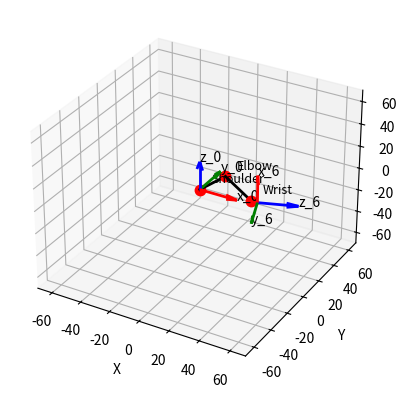

Recreate this plot in Python.
import numpy as np
import matplotlib.pyplot as plt
import math
np.set_printoptions(precision=5, suppress=None)


class ArmL:
    def __init__(self):
        self.L1 = 30.4
        self.L2 = 28.05
        self.L3 = 4.4
        self.theta = np.array([-90, 90, 0, 0, 0, -90])
        self.d = np.array([0, 0, -self.L1, 0, -self.L2, 0])
        self.a = np.array([0, 0, 0, 0, 0, self.L3])
        self.alpha = np.array([-90, -90, 90, -90, 90, 0])
        self.joint_num = len(self.theta) + 1
        self.theta_c = []
    def DH(self, theta, d, a, alpha):
        theta = np.radians(theta)
        alpha = np.radians(alpha)
        dh_matrix = np.array([
            [np.cos(theta), -np.sin(theta) * np.cos(alpha), np.sin(theta) * np.sin(alpha), a * np.cos(theta)],
            [np.sin(theta), np.cos(theta) * np.cos(alpha), -np.cos(theta) * np.sin(alpha), a * np.sin(theta)],
            [0, np.sin(alpha), np.cos(alpha), d],
            [0, 0, 0, 1]
        ])
        return dh_matrix
    def fk(self, theta_input):
        tip_0 = np.eye(4)
        self.theta_c = self.theta + theta_input
        for i in range(len(self.theta)):
            tip_0 = np.dot(tip_0, self.DH(self.theta[i] + theta_input[i], self.d[i], self.a[i], self.alpha[i]))

        x = tip_0[0, 3]
        y = tip_0[1, 3]
        z = tip_0[2, 3]

        tip_T = np.array([x, y, z])
        tip_R = tip_0[:3, :3]
        tip = np.column_stack((tip_R, tip_T))

        return tip

    def IK(self, ep, body_length, shoulder_width):
        theta = np.zeros(6)
        X, Y, Z = np.zeros(2), np.zeros(2), np.zeros(2)
        R = np.array([[0, 1, 0], [0, 0, 1], [1, 0, 0]])
        ep[0, 0] = ep[0, 0] + shoulder_width
        ep[0, 2] = ep[0, 2] - body_length
        unch_RZYX = np.array([[ep[1, 0]], [ep[1, 1]], [ep[1, 2]]])
        ch_RZYX = np.dot(R, unch_RZYX)
        # print(ch_RZYX)
        rot_m = self.eul2rotm(ch_RZYX[0, 0], ch_RZYX[1, 0], ch_RZYX[2, 0])
        # rot_m = self.eul2rotm(ep[1, 0], ep[1, 1], ep[1, 2])
        for i in range(rot_m.shape[0]):
            for j in range(rot_m.shape[1]):
                # print(rot_m[i, j])
                if math.fabs(rot_m[i, j]) < 1e-5:
                    rot_m[i, j] = 0
        # print("rotation matrix : ")
        # print(rot_m)
        end_vectorX = np.array(rot_m[:, 0])
        end_vectorY = np.array(rot_m[:, 1])
        end_vectorZ = np.array(rot_m[:, 2])
        Mx, My, Mz = end_vectorX
        Nx, Ny, Nz = end_vectorY
        Ox, Oy, Oz = end_vectorZ
        # qx, qy, qz = ep[0, 0], ep[0, 1], ep[0, 2]
        unch_XYZ = np.array([[ep[0, 0]], [ep[0, 1]], [ep[0, 2]]], dtype=np.float32)
        ch_XYZ = np.dot(R, unch_XYZ)
        print(unch_XYZ)
        # print(R)
        print(ch_XYZ)
        qx, qy, qz = ch_XYZ[0, 0], ch_XYZ[1, 0], ch_XYZ[2, 0]
        # print(qx, qy, qz)
        d3, d5, a6 = self.L1, self.L2, self.L3
        ####  calculate wrist point  #####
        K1 = np.linalg.norm([Mx, My, Mz])
        Pw_x = qx - a6 * Mx / K1
        Pw_y = qy - a6 * My / K1
        Pw_z = qz - a6 * Mz / K1
        ####  calculate elbow point  #####
        V1 = np.array([Pw_x, Pw_y, Pw_z])
        V2 = np.array([Ox, Oy, Oz])
        Line_vector = np.cross(V1, V2)
        if np.linalg.norm([Pw_x, Pw_y, Pw_z]) == (d3 + d5):
            for i in range(2):
                X[i] = (Pw_x / (d3 + d5)) * d3
                Y[i] = (Pw_y / (d3 + d5)) * d3
                Z[i] = (Pw_z / (d3 + d5)) * d3
        else:
            if V2[0] != 0:
                YY = -(d3 ** 2 - d5 ** 2 + Pw_x ** 2 + Pw_y ** 2 + Pw_z ** 2 - (
                            2 * Pw_x * (Pw_x * V2[0] + Pw_y * V2[1] + Pw_z * V2[2])) / V2[0]) / (
                                 (2 * Pw_x * V2[1]) / V2[0] - 2 * Pw_y)
                XX = -(V2[1] * (YY - Pw_y) - Pw_z * V2[2] - Pw_x * V2[0]) / V2[0]
                Ta = (Pw_y * V2[0] - Pw_x * V2[1]) ** 2 + (Pw_z * V2[0] - Pw_x * V2[2]) ** 2 + (
                            Pw_z * V2[1] - Pw_y * V2[2]) ** 2
                Tb = (2 * (Pw_z * V2[0] - Pw_x * V2[2]) * (d3 ** 2 - d5 ** 2 + Pw_x ** 2 + Pw_y ** 2 + Pw_z ** 2 - (
                            2 * Pw_x * (Pw_x * V2[0] + Pw_y * V2[1] + Pw_z * V2[2])) / V2[0])) / (
                                 2 * Pw_y - (2 * Pw_x * V2[1]) / V2[0]) - (2 * (Pw_z * V2[1] - Pw_y * V2[2]) * (
                            Pw_x * V2[0] + Pw_z * V2[2] + V2[1] * (Pw_y - (
                                d3 ** 2 - d5 ** 2 + Pw_x ** 2 + Pw_y ** 2 + Pw_z ** 2 - (
                                    2 * Pw_x * (Pw_x * V2[0] + Pw_y * V2[1] + Pw_z * V2[2])) / V2[0]) / (
                                                                               2 * Pw_y - (2 * Pw_x * V2[1]) / V2[0])))) / \
                     V2[0]
                Tc = (Pw_x * V2[0] + Pw_z * V2[2] + V2[1] * (Pw_y - (
                            d3 ** 2 - d5 ** 2 + Pw_x ** 2 + Pw_y ** 2 + Pw_z ** 2 - (
                                2 * Pw_x * (Pw_x * V2[0] + Pw_y * V2[1] + Pw_z * V2[2])) / V2[0]) / (
                                                                         2 * Pw_y - (2 * Pw_x * V2[1]) / V2[0]))) ** 2 / V2[
                         0] ** 2 - d3 ** 2 + (d3 ** 2 - d5 ** 2 + Pw_x ** 2 + Pw_y ** 2 + Pw_z ** 2 - (
                            2 * Pw_x * (Pw_x * V2[0] + Pw_y * V2[1] + Pw_z * V2[2])) / V2[0]) ** 2 / (
                                 2 * Pw_y - (2 * Pw_x * V2[1]) / V2[0]) ** 2
                # print(YY, XX, Ta, Tb, Tc)
                if (Tb ** 2 - 4 * Ta * Tc) < 0:
                    T1 = (-Tb + 0) / (2 * Ta)
                    T2 = (-Tb - 0) / (2 * Ta)
                else:
                    T1 = (-Tb + np.sqrt(Tb ** 2 - 4 * Ta * Tc)) / (2 * Ta)
                    T2 = (-Tb - np.sqrt(Tb ** 2 - 4 * Ta * Tc)) / (2 * Ta)
                # print(T1, T2)
                X[0], Y[0], Z[0] = XX + Line_vector[0] * T1, YY + Line_vector[1] * T1, Line_vector[2] * T1
                X[1], Y[1], Z[1] = XX + Line_vector[0] * T2, YY + Line_vector[1] * T2, Line_vector[2] * T2
            elif V2[2] != 0:
                XX = -(d3 ** 2 - d5 ** 2 + Pw_x ** 2 + Pw_y ** 2 + Pw_z ** 2 - (
                            2 * Pw_z * (Pw_x * V2[0] + Pw_y * V2[1] + Pw_z * V2[2])) / V2[2]) / (
                                 (2 * Pw_z * V2[0]) / V2[2] - 2 * Pw_x)
                ZZ = -(V2[0] * (XX - Pw_x) - Pw_z * V2[2] - Pw_y * V2[1]) / (V2[2])
                Ta = (Pw_y * V2[0] - Pw_x * V2[1]) ** 2 + (Pw_z * V2[0] - Pw_x * V2[2]) ** 2 + (
                            Pw_z * V2[1] - Pw_y * V2[2]) ** 2
                Tb = - (2 * (Pw_z * V2[1] - Pw_y * V2[2]) * (
                            V2[2] * d5 ** 2 - V2[2] * d3 ** 2 - V2[2] * Pw_x ** 2 + 2 * V2[0] * Pw_x * Pw_z - V2[
                        2] * Pw_y ** 2 + 2 * V2[1] * Pw_y * Pw_z + V2[2] * Pw_z ** 2)) / (
                                 2 * Pw_z * V2[0] - 2 * Pw_x * V2[2]) - (2 * (Pw_y * V2[0] - Pw_x * V2[1]) * (
                            Pw_x * V2[0] - XX * V2[0] + Pw_y * V2[1] + Pw_z * V2[2])) / V2[2]
                Tc = (V2[2] * d5 ** 2 - V2[2] * d3 ** 2 - V2[2] * Pw_x ** 2 + 2 * V2[0] * Pw_x * Pw_z - V2[
                    2] * Pw_y ** 2 + 2 * V2[1] * Pw_y * Pw_z + V2[2] * Pw_z ** 2) ** 2 / (
                                 4 * (Pw_z * V2[0] - Pw_x * V2[2]) ** 2) - d3 ** 2 + (
                                 Pw_x * V2[0] - XX * V2[0] + Pw_y * V2[1] + Pw_z * V2[2]) ** 2 / V2[2] ** 2
                if (Tb ** 2 - 4 * Ta * Tc) < 0:
                    T1 = (-Tb + 0) / (2 * Ta)
                    T2 = (-Tb - 0) / (2 * Ta)
                else:
                    T1 = (-Tb + np.sqrt(Tb ** 2 - 4 * Ta * Tc)) / (2 * Ta)
                    T2 = (-Tb - np.sqrt(Tb ** 2 - 4 * Ta * Tc)) / (2 * Ta)
                X[0], Y[0], Z[0] = XX + Line_vector[0] * T1, Line_vector[1] * T1, ZZ + Line_vector[2] * T1
                X[1], Y[1], Z[1] = XX + Line_vector[0] * T2, Line_vector[1] * T2, ZZ + Line_vector[2] * T2
            elif V2[1] != 0:
                ZZ = -(d3 ** 2 - d5 ** 2 + Pw_x ** 2 + Pw_y ** 2 + Pw_z ** 2 - (
                        2 * Pw_y * (Pw_x * V2[0] + Pw_y * V2[1] + Pw_z * V2[2])) / V2[1]) / (
                             (2 * Pw_y * V2[2]) / V2[1] - 2 * Pw_z)
                YY = -(V2[2] * (ZZ - Pw_z) - Pw_y * V2[1] - Pw_x * V2[0]) / (V2[1])
                Ta = (Pw_y * V2[0] - Pw_x * V2[1]) ** 2 + (Pw_z * V2[0] - Pw_x * V2[2]) ** 2 + (
                        Pw_z * V2[1] - Pw_y * V2[2]) ** 2
                Tb = (2 * (Pw_y * V2[0] - Pw_x * V2[1]) * (
                        V2[1] * d5 ** 2 - V2[1] * d3 ** 2 - V2[1] * Pw_x ** 2 + 2 * V2[0] * Pw_x * Pw_y + V2[
                    1] * Pw_y ** 2 + 2 * V2[2] * Pw_y * Pw_z - V2[1] * Pw_z ** 2)) / (
                             2 * Pw_z * V2[1] - 2 * Pw_y * V2[2]) + (
                             2 * (Pw_z * V2[0] - Pw_x * V2[2]) * (
                             Pw_x * V2[0] - ZZ * V2[2] + Pw_y * V2[1] + Pw_z * V2[2])) / V2[1]
                Tc = (
                             V2[1] * d5 ** 2 - V2[1] * d3 ** 2 - V2[1] * Pw_x ** 2 + 2 * V2[0] * Pw_x * Pw_y + V2[
                         1] * Pw_y ** 2 + 2 * V2[2] * Pw_y * Pw_z - V2[1] * Pw_z ** 2) ** 2 / (
                             4 * (Pw_z * V2[1] - Pw_y * V2[2]) ** 2) - d3 ** 2 + (
                             Pw_x * V2[0] - ZZ * V2[2] + Pw_y * V2[1] + Pw_z * V2[2]) ** 2 / V2[1] ** 2
                if (Tb ** 2 - 4 * Ta * Tc) < 0:
                    T1 = (-Tb + 0) / (2 * Ta)
                    T2 = (-Tb - 0) / (2 * Ta)
                else:
                    T1 = (-Tb + np.sqrt(Tb ** 2 - 4 * Ta * Tc)) / (2 * Ta)
                    T2 = (-Tb - np.sqrt(Tb ** 2 - 4 * Ta * Tc)) / (2 * Ta)
                X[0], Y[0], Z[0] = Line_vector[0] * T1, YY + Line_vector[1] * T1, ZZ + Line_vector[2] * T1
                X[1], Y[1], Z[1] = Line_vector[0] * T2, YY + Line_vector[1] * T2, ZZ + Line_vector[2] * T2
        for i in range(2):
            if math.fabs(X[i]) < 1e-10:
                X[i] = 0
            if math.fabs(Y[i]) < 1e-10:
                Y[i] = 0
            if math.fabs(Z[i]) < 1e-10:
                Z[i] = 0
        #### 選解 ####
        if Z[0] < Z[1]:
            Pe_x = X[0]
            Pe_y = Y[0]
            Pe_z = Z[0]
            # print("1")
        elif Z[0] == Z[1]:
            if Y[0] >= Y[1]:
                Pe_x = X[1]
                Pe_y = Y[1]
                Pe_z = Z[1]
                # print("2")
            else:
                Pe_x = X[0]
                Pe_y = Y[0]
                Pe_z = Z[0]
                # print("3")
        else:
            Pe_x = X[1]
            Pe_y = Y[1]
            Pe_z = Z[1]
        # print(Pe_x, Pe_y, Pe_z)
        #############  解6軸   ###########
        ## theta 4 ##
        Dw = math.sqrt(Pw_x ** 2 + Pw_y ** 2 + Pw_z ** 2)
        if Dw > (d3 ** 2 + d5 ** 2):
            Dw = d3 ** 2 + d5 ** 2

        CT4 = (d3 ** 2 + d5 ** 2 - Dw ** 2) / (2 * d3 * d5)
        if math.fabs(math.fabs(CT4) - 1) < 0.0001:
            theta[3] = 0
        else:
            theta[3] = (math.pi - math.acos(CT4)) * -1

        # theta1
        theta[0] = math.atan2(Pe_x, -Pe_y)

        # theta2
        if Pe_x == 0:
            theta[1] = math.atan2(-Pe_z, -Pe_y)
        else:
            theta[1] = math.atan2(-Pe_z, Pe_x / math.sin(theta[0]))
        # print(theta[3], theta[0], theta[1])
        # theta3
        if theta[1] == (np.pi / 2) or theta[3] == 0:
            if qx > 0:
                theta[2] = -math.pi / 2
            elif qx < 0:
                theta[2] = math.pi / 2
            else:
                theta[2] = 0
        else:
            CT3 = (Pw_z - (d3 * math.cos(theta[1] + math.pi / 2) + d5 * math.cos(theta[1] + math.pi / 2) * math.cos(
                theta[3]))) / (-d5 * math.sin(theta[1] + math.pi / 2) * math.sin(theta[3]))
            # print(CT3)
            if math.fabs(math.fabs(CT3) - 1) < 0.0001:
                theta[2] = 0
            else:
                theta[2] = math.acos(CT3)

        # Check Pw_y
        check_J3 = d5 * math.cos(theta[0]) * math.cos(theta[2]) * math.sin(theta[1]) * math.sin(theta[3]) - d5 * math.cos(
            theta[0]) * math.cos(theta[1]) * math.cos(theta[3]) - d5 * math.sin(theta[0]) * math.sin(theta[2]) * math.sin(
            theta[3]) - d3 * math.cos(theta[0]) * math.cos(theta[1])
        if math.fabs(Pw_y - check_J3) > 1e-1:
            theta[2] *= -1

        # theta6
        De2e = math.sqrt((Pe_x - qx) ** 2 + (Pe_y - qy) ** 2 + (Pe_z - qz) ** 2)
        if De2e > (a6 ** 2 + d5 ** 2):
            De2e = a6 ** 2 + d5 ** 2
        # print(De2e)
        CT6 = (d5 ** 2 + a6 ** 2 - De2e ** 2) / (2 * d5 * a6)
        # print(CT6)
        if math.fabs(math.fabs(CT6) - 1) < 0.0001:
            print('aaa')
            theta[5] = 0
        else:
            theta[5] = math.pi - math.acos(CT6)

        # theta5
        Ax = Nz * math.cos(theta[5]) * math.sin(theta[1]) * math.sin(theta[3]) + Mz * math.sin(theta[1]) * math.sin(
            theta[3]) * math.sin(theta[5]) - Nz * math.cos(theta[1]) * math.cos(theta[2]) * math.cos(theta[3]) * math.cos(
            theta[5]) - Mz * math.cos(theta[1]) * math.cos(theta[2]) * math.cos(theta[3]) * math.sin(
            theta[5]) - Nx * math.cos(theta[0]) * math.cos(theta[3]) * math.cos(theta[5]) * math.sin(
            theta[2]) + Ny * math.cos(theta[0]) * math.cos(theta[1]) * math.cos(theta[5]) * math.sin(
            theta[3]) - Mx * math.cos(theta[0]) * math.cos(theta[3]) * math.sin(theta[2]) * math.sin(
            theta[5]) + My * math.cos(theta[0]) * math.cos(theta[1]) * math.sin(theta[3]) * math.sin(
            theta[5]) - Nx * math.cos(theta[1]) * math.cos(theta[5]) * math.sin(theta[0]) * math.sin(
            theta[3]) - Ny * math.cos(theta[3]) * math.cos(theta[5]) * math.sin(theta[0]) * math.sin(
            theta[2]) - Mx * math.cos(theta[1]) * math.sin(theta[0]) * math.sin(theta[3]) * math.sin(
            theta[5]) - My * math.cos(theta[3]) * math.sin(theta[0]) * math.sin(theta[2]) * math.sin(
            theta[5]) + My * math.cos(theta[0]) * math.cos(theta[2]) * math.cos(theta[3]) * math.sin(theta[1]) * math.sin(
            theta[5]) - Nx * math.cos(theta[2]) * math.cos(theta[3]) * math.cos(theta[5]) * math.sin(theta[0]) * math.sin(
            theta[1]) - Mx * math.cos(theta[2]) * math.cos(theta[3]) * math.sin(theta[0]) * math.sin(theta[1]) * math.sin(
            theta[5]) + Ny * math.cos(theta[0]) * math.cos(theta[2]) * math.cos(theta[3]) * math.cos(theta[5]) * math.sin(
            theta[1])
        Ay = Nz * math.cos(theta[1]) * math.cos(theta[5]) * math.sin(theta[2]) - Mx * math.cos(theta[0]) * math.cos(
            theta[2]) * math.sin(theta[5]) - Ny * math.cos(theta[2]) * math.cos(theta[5]) * math.sin(
            theta[0]) - Nx * math.cos(theta[0]) * math.cos(theta[2]) * math.cos(theta[5]) - My * math.cos(
            theta[2]) * math.sin(theta[0]) * math.sin(theta[5]) + Mz * math.cos(theta[1]) * math.sin(theta[2]) * math.sin(
            theta[5]) - Ny * math.cos(theta[0]) * math.cos(theta[5]) * math.sin(theta[1]) * math.sin(
            theta[2]) - My * math.cos(theta[0]) * math.sin(theta[1]) * math.sin(theta[2]) * math.sin(
            theta[5]) + Nx * math.cos(theta[5]) * math.sin(theta[0]) * math.sin(theta[1]) * math.sin(
            theta[2]) + Mx * math.sin(theta[0]) * math.sin(theta[1]) * math.sin(theta[2]) * math.sin(theta[5])

        theta[4] = math.atan2(Ay, Ax)

        # Check Oz 和 qz
        check_zz = math.sin(theta[1]) * math.sin(theta[3]) * math.sin(theta[4]) - math.cos(theta[1]) * math.cos(
            theta[4]) * math.sin(theta[2]) - math.cos(theta[1]) * math.cos(theta[2]) * math.cos(theta[3]) * math.sin(
            theta[4])
        check_yy = math.sin(theta[5]) * (
                math.sin(theta[0]) * math.sin(theta[2]) * math.sin(theta[3]) + math.cos(theta[0]) * math.cos(
            theta[1]) * math.cos(theta[3]) - math.cos(theta[0]) * math.cos(theta[2]) * math.sin(theta[1]) * math.sin(
            theta[3])) - math.cos(theta[5]) * (
                           math.cos(theta[2]) * math.sin(theta[0]) * math.sin(theta[4]) - math.cos(theta[0]) * math.cos(
                       theta[1]) * math.cos(theta[4]) * math.sin(theta[3]) + math.cos(theta[3]) * math.cos(
                       theta[4]) * math.sin(theta[0]) * math.sin(theta[2]) + math.cos(theta[0]) * math.sin(
                       theta[1]) * math.sin(theta[2]) * math.sin(theta[4]) - math.cos(theta[0]) * math.cos(
                       theta[2]) * math.cos(theta[3]) * math.cos(theta[4]) * math.sin(theta[1]))
        check_J6 = a6 * math.cos(theta[1]) * math.sin(theta[2]) * math.sin(theta[4]) * math.sin(theta[5]) - d5 * math.cos(
            theta[3]) * math.sin(theta[1]) - a6 * math.cos(theta[3]) * math.cos(theta[5]) * math.sin(
            theta[1]) - d5 * math.cos(theta[1]) * math.cos(theta[2]) * math.sin(theta[3]) - a6 * math.cos(
            theta[1]) * math.cos(theta[2]) * math.cos(theta[5]) * math.sin(theta[3]) - d3 * math.sin(
            theta[1]) + a6 * math.cos(theta[4]) * math.sin(theta[1]) * math.sin(theta[3]) * math.sin(
            theta[5]) - a6 * math.cos(theta[1]) * math.cos(theta[2]) * math.cos(theta[3]) * math.cos(theta[4]) * math.sin(
            theta[5])

        if (math.fabs(qz - check_J6) > 1e-3) or (math.fabs(check_zz - Oz) > 1e-3) or (math.fabs(check_yy - Ny) > 1e-3):
            theta[5] *= -1
            Ax = Nz * math.cos(theta[5]) * math.sin(theta[1]) * math.sin(theta[3]) + Mz * math.sin(theta[1]) * math.sin(
                theta[3]) * math.sin(theta[5]) - Nz * math.cos(theta[1]) * math.cos(theta[2]) * math.cos(
                theta[3]) * math.cos(theta[5]) - Mz * math.cos(theta[1]) * math.cos(theta[2]) * math.cos(
                theta[3]) * math.sin(theta[5]) - Nx * math.cos(theta[0]) * math.cos(theta[3]) * math.cos(
                theta[5]) * math.sin(theta[2]) + Ny * math.cos(theta[0]) * math.cos(theta[1]) * math.cos(
                theta[5]) * math.sin(theta[3]) - Mx * math.cos(theta[0]) * math.cos(theta[3]) * math.sin(
                theta[2]) * math.sin(theta[5]) + My * math.cos(theta[0]) * math.cos(theta[1]) * math.sin(
                theta[3]) * math.sin(theta[5]) - Nx * math.cos(theta[1]) * math.cos(theta[5]) * math.sin(
                theta[0]) * math.sin(theta[3]) - Ny * math.cos(theta[3]) * math.cos(theta[5]) * math.sin(
                theta[0]) * math.sin(theta[2]) - Mx * math.cos(theta[1]) * math.sin(theta[0]) * math.sin(
                theta[3]) * math.sin(theta[5]) - My * math.cos(theta[3]) * math.sin(theta[0]) * math.sin(
                theta[2]) * math.sin(theta[5]) + My * math.cos(theta[0]) * math.cos(theta[2]) * math.cos(
                theta[3]) * math.sin(theta[1]) * math.sin(theta[5]) - Nx * math.cos(theta[2]) * math.cos(
                theta[3]) * math.cos(theta[5]) * math.sin(theta[0]) * math.sin(theta[1]) - Mx * math.cos(
                theta[2]) * math.cos(theta[3]) * math.sin(theta[0]) * math.sin(theta[1]) * math.sin(
                theta[5]) + Ny * math.cos(theta[0]) * math.cos(theta[2]) * math.cos(theta[3]) * math.cos(
                theta[5]) * math.sin(theta[1])
            Ay = Nz * math.cos(theta[1]) * math.cos(theta[5]) * math.sin(theta[2]) - Mx * math.cos(theta[0]) * math.cos(
                theta[2]) * math.sin(theta[5]) - Ny * math.cos(theta[2]) * math.cos(theta[5]) * math.sin(
                theta[0]) - Nx * math.cos(theta[0]) * math.cos(theta[2]) * math.cos(theta[5]) - My * math.cos(
                theta[2]) * math.sin(theta[0]) * math.sin(theta[5]) + Mz * math.cos(theta[1]) * math.sin(
                theta[2]) * math.sin(theta[5]) - Ny * math.cos(theta[0]) * math.cos(theta[5]) * math.sin(
                theta[1]) * math.sin(theta[2]) - My * math.cos(theta[0]) * math.sin(theta[1]) * math.sin(
                theta[2]) * math.sin(theta[5]) + Nx * math.cos(theta[5]) * math.sin(theta[0]) * math.sin(
                theta[1]) * math.sin(theta[2]) + Mx * math.sin(theta[0]) * math.sin(theta[1]) * math.sin(
                theta[2]) * math.sin(theta[5])

            theta[4] = math.atan2(Ay, Ax)
        for i in range(6):
            # 將接近 2 * pi 的值設為 0
            if math.fabs(theta[i] - 2 * math.pi) < 0.00001:
                theta[i] = 0
            # 如果超過 2 * pi，則減去 2 * pi，使其範圍保持在 0 到 2 * pi
            if theta[i] > 2 * math.pi:
                theta[i] = theta[i] - 2 * math.pi

        # 將弧度值轉換為角度
        for i in range(6):
            theta[i] = theta[i] * 180 / math.pi
        return theta

    def rotm2eul(self, rotation_matrix, degrees=True):
        sy = np.sqrt(rotation_matrix[0, 0] * rotation_matrix[0, 0] + rotation_matrix[1, 0] * rotation_matrix[1, 0])
        singular = sy < 1e-6

        if not singular:
            x = np.arctan2(rotation_matrix[2, 1], rotation_matrix[2, 2])
            y = np.arctan2(-rotation_matrix[2, 0], sy)
            z = np.arctan2(rotation_matrix[1, 0], rotation_matrix[0, 0])
        else:
            x = np.arctan2(-rotation_matrix[1, 2], rotation_matrix[1, 1])
            y = np.arctan2(-rotation_matrix[2, 0], sy)
            z = 0

        euler_angles = np.array([x, y, z])

        if degrees:
            euler_angles = np.degrees(euler_angles)

        return euler_angles
    def eul2rotm(self, a, b, r, degree=True):
        if degree:
            a = np.radians(a)
            b = np.radians(b)
            r = np.radians(r)
        # print(a, "  ", b, "  ", r)
        rotation_matrix = np.array([
            [np.cos(a) * np.cos(b), np.cos(a) * np.sin(b) * np.sin(r) - np.sin(a) * np.cos(r),
             np.cos(a) * np.sin(b) * np.cos(r) + np.sin(a) * np.sin(r)],
            [np.sin(a) * np.cos(b), np.sin(a) * np.sin(b) * np.sin(r) + np.cos(a) * np.cos(r),
             np.sin(a) * np.sin(b) * np.cos(r) - np.cos(a) * np.sin(r)],
            [-np.sin(b), np.cos(b) * np.sin(r), np.cos(b) * np.cos(r)]
        ])
        return rotation_matrix
    def draw_coordinate(self, ax, name, p, R=np.eye(3), scale=25):
        ax.quiver(p[0], p[1], p[2], R[0, 0], R[1, 0], R[2, 0], color='r', linewidth=2, length=scale)
        ax.quiver(p[0], p[1], p[2], R[0, 1], R[1, 1], R[2, 1], color='g', linewidth=2, length=scale)
        ax.quiver(p[0], p[1], p[2], R[0, 2], R[1, 2], R[2, 2], color='b', linewidth=2, length=scale)
        ax.text(p[0] + R[0, 0] * scale, p[1] + R[1, 0] * scale, p[2] + R[2, 0] * scale, 'x_' + name)
        ax.text(p[0] + R[0, 1] * scale, p[1] + R[1, 1] * scale, p[2] + R[2, 1] * scale, 'y_' + name)
        ax.text(p[0] + R[0, 2] * scale, p[1] + R[1, 2] * scale, p[2] + R[2, 2] * scale, 'z_' + name)

    def draw_line(self, ax, p, q):
        ax.plot([p[0], q[0]], [p[1], q[1]], [p[2], q[2]], 'k-', linewidth=2)

    def draw_marker(self, ax, p, label):
        ax.plot([p[0]], [p[1]], [p[2]], 'r.', markersize=15)
        ax.text(p[0]+5, p[1]+5, p[2]+5, label, fontsize=9)

    def plot_sim(self, theta_input):
        tip = self.fk(theta_input)
        tip_rot = tip[:, :3]
        tip_pos = tip[:, 3]
        eulZYX = self.rotm2eul(tip_rot, True)
        posCBA = np.array([eulZYX[2], eulZYX[1], eulZYX[0]])

        print("tip:")
        print(tip)
        print("tip_rot:")
        print(tip_rot)
        print("tip_pos:", tip_pos)
        print("eulZYX:", eulZYX)
        print("posCBA:", posCBA)

        fig = plt.figure()
        ax = fig.add_subplot(111, projection='3d')

        T = [np.eye(4)] * self.joint_num
        P = [np.zeros(3)] * self.joint_num
        R_matrices = [np.eye(3)] * self.joint_num

        T[0] = np.eye(4)
        P[0] = T[0][:3, 3]
        R_matrices[0] = T[0][:3, :3]

        for i in range(1, self.joint_num):
            T[i] = np.dot(T[i - 1], self.DH(self.theta_c[i - 1], self.d[i - 1], self.a[i - 1], self.alpha[i - 1]))
            P[i] = T[i][:3, 3]
            R_matrices[i] = T[i][:3, :3]

        for i in range(self.joint_num):
            P[i] = np.array([P[i][2], P[i][0], P[i][1]])  # Swap the coordinates

        self.draw_coordinate(ax, '0', P[0], R_matrices[0])
        for k in range(1, self.joint_num):
            self.draw_line(ax, P[k - 1], P[k])
            if k == 4:
                self.draw_marker(ax, P[k - 1], 'Elbow')
            elif k == 6:
                self.draw_marker(ax, P[k - 1], 'Wrist')
            elif k == 1:
                self.draw_marker(ax, P[k - 1], 'Shoulder')
            if k == 6:
                self.draw_coordinate(ax, str(k), P[k], R_matrices[k])

        ax.set_xlim(xmin=-70, xmax=70)
        ax.set_ylim(ymin=-70, ymax=70)
        ax.set_zlim(zmin=-70, zmax=70)
        ax.set_xlabel('X')
        ax.set_ylabel('Y')
        ax.set_zlabel('Z')
        # ax.view_init(elev=116, azim=-90)
        plt.show()
    def sim_to_body(self, body_length, shoulder_width):
        base = [0, 0, 0]
        shoulder_center = [0, 0, body_length]
        right_shoulder = [shoulder_width, 0, body_length]
        left_shoulder = [-shoulder_width, 0, body_length]
        # draw picture
        fig = plt.figure()
        ax = fig.add_subplot(111, projection='3d')
        ax.plot([base[0], shoulder_center[0]], [base[1], shoulder_center[1]], [base[2], shoulder_center[2]], 'k-')
        ax.plot([shoulder_center[0], right_shoulder[0]], [shoulder_center[1], right_shoulder[1]], [shoulder_center[2], right_shoulder[2]], 'k-')
        ax.plot([shoulder_center[0], left_shoulder[0]], [shoulder_center[1], left_shoulder[1]], [shoulder_center[2], left_shoulder[2]], 'k-')

        ax.scatter(*base, color='blue', s=50, label='Base')
        ax.scatter(*shoulder_center, color='orange', s=50, label='Shoulder Center')
        ax.scatter(*right_shoulder, color='green', s=50, label='Right Shoulder')
        ax.scatter(*left_shoulder, color='red', s=50, label='Left Shoulder')

        ax.set_xlabel('X Axis')
        ax.set_ylabel('Y Axis')
        ax.set_zlabel('Z Axis')
        ax.legend()

        plt.show()



def main():
    LA = ArmL()
    # theta_input = np.array([62.38748499,   50.99774714, -118.02067641,   71.90069844, 0, 0])
    # ep = np.array([[-19.4746, 40.5699, -5.1251], [-115.4633, -21.0240, 16.1558]])
    # ep = np.array([[26.77318, -30.65429, -12.9771], [0, 0, 0]])
    ep = np.array([[-3, 38, 10], [0, -160, -90]], dtype=np.float32)
    body_length = 40.5
    shoulder_width = 21.3
    angles = LA.IK(ep, body_length, shoulder_width)
    # print(LA.fk(theta_input))
    print(angles)
    LA.plot_sim(angles)
    # LA.sim_to_body(body_length, shoulder_width)

if __name__ == '__main__':
    main()